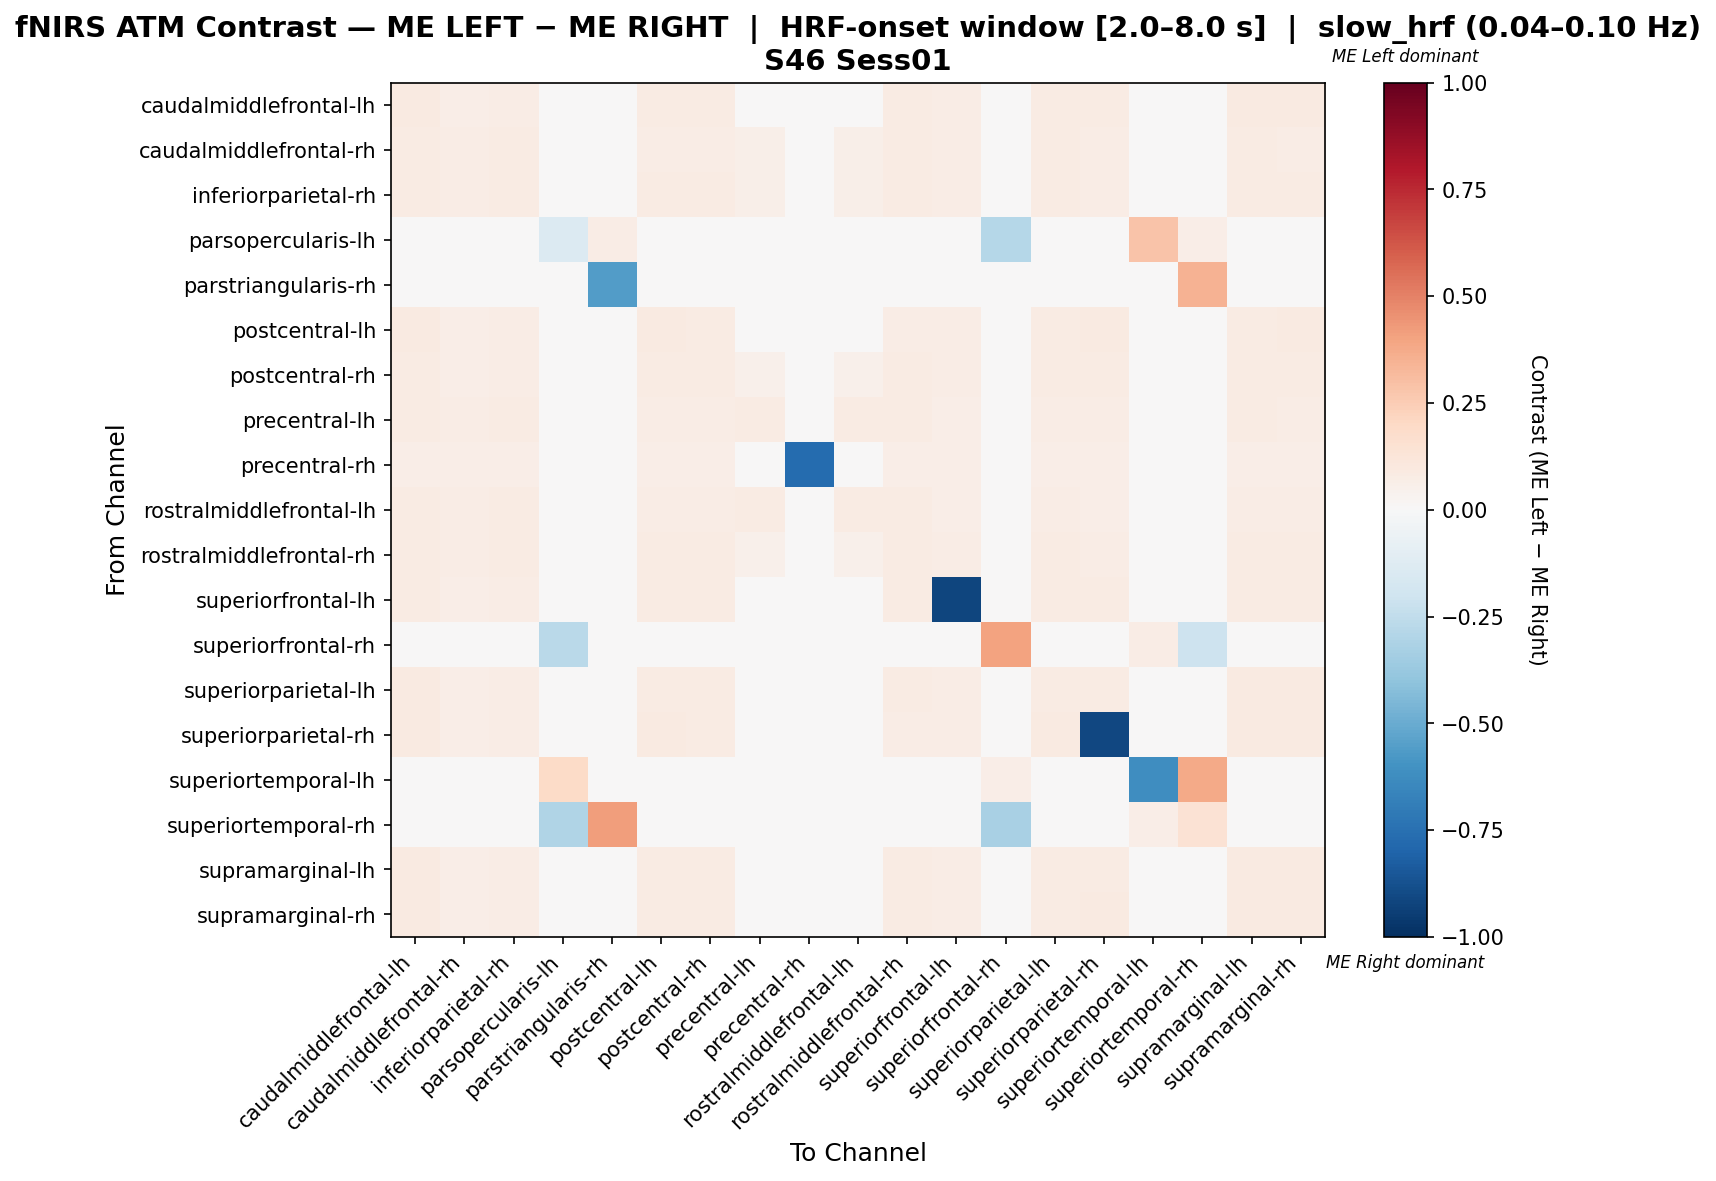

Source data for this figure (header and first rows):
, caudalmiddlefrontal-lh, caudalmiddlefrontal-rh, inferiorparietal-rh, parsopercularis-lh, parstriangularis-rh, postcentral-lh, postcentral-rh, precentral-lh, precentral-rh, rostralmiddlefrontal-lh, rostralmiddlefrontal-rh, superiorfrontal-lh, superiorfrontal-rh, superiorparietal-lh, superiorparietal-rh, superiortemporal-lh, superiortemporal-rh, supramarginal-lh, supramarginal-rh
caudalmiddlefrontal-lh, 0.08681, 0.06511, 0.07513, 0.0, 0.001669, 0.08514, 0.08013, 0.04841, 0.01503, 0.04841, 0.07846, 0.07346, 0.0, 0.08514, 0.08347, 0.0, 0.0, 0.08681, 0.08681
caudalmiddlefrontal-rh, 0.082, 0.078, 0.082, 0.0, 0.0, 0.078, 0.078, 0.06, 0.016, 0.06, 0.082, 0.072, 0.0, 0.08, 0.074, 0.0, 0.0, 0.08, 0.078
inferiorparietal-rh, 0.08302, 0.0717, 0.08302, 0.0, 0.0, 0.07925, 0.08113, 0.05472, 0.01509, 0.05472, 0.08113, 0.07358, 0.0, 0.08113, 0.07736, 0.0, 0.0, 0.08302, 0.08113
parsopercularis-lh, 0.0, 0.0, 0.0, -0.1346, 0.07143, 0.0, 0.0, 0.0, 0.0, 0.0, 0.0, 0.0, -0.289, 0.0, 0.0, 0.2857, 0.06645, 0.0, 0.0
parstriangularis-rh, 0.03125, 0.0, 0.0, 0.0, -0.5625, 0.04167, 0.01042, 0.0, 0.0, 0.0, 0.01042, 0.03125, 0.0, 0.02083, 0.03125, 0.0, 0.3438, 0.02083, 0.02083
postcentral-lh, 0.08696, 0.06522, 0.07191, 0.0, 0.003344, 0.08696, 0.08027, 0.04682, 0.01505, 0.04682, 0.07692, 0.07525, 0.0, 0.08528, 0.08696, 0.0, 0.0, 0.08528, 0.08696
postcentral-rh, 0.08571, 0.06786, 0.07679, 0.0, 0.0, 0.08214, 0.08214, 0.05, 0.01607, 0.05, 0.08036, 0.07321, 0.0, 0.08393, 0.08214, 0.0, 0.0, 0.08571, 0.08393
precentral-lh, 0.07967, 0.07692, 0.08242, 0.0, 0.0, 0.07418, 0.07692, 0.07967, 0.0, 0.07967, 0.07967, 0.06593, 0.0, 0.07692, 0.07143, 0.0, 0.0, 0.07967, 0.07692
precentral-rh, 0.06977, 0.06977, 0.06977, 0.0, 0.0, 0.06977, 0.06977, 0.0, -0.7674, 0.0, 0.06977, 0.06977, 0.0, 0.06977, 0.06977, 0.0, 0.0, 0.06977, 0.06977
rostralmiddlefrontal-lh, 0.08043, 0.07775, 0.08311, 0.0, 0.0, 0.07507, 0.07507, 0.08043, 0.0, 0.08043, 0.08043, 0.06702, 0.0, 0.07775, 0.06971, 0.0, 0.0, 0.07775, 0.07507
rostralmiddlefrontal-rh, 0.08392, 0.07168, 0.08042, 0.0, 0.0, 0.08042, 0.08042, 0.05245, 0.01573, 0.0542, 0.08392, 0.07517, 0.0, 0.08217, 0.07692, 0.0, 0.0, 0.08217, 0.08042
superiorfrontal-lh, 0.08471, 0.0663, 0.07366, 0.0, 0.001842, 0.08471, 0.08287, 0.04604, 0.01657, 0.04604, 0.07919, -0.919, 0.0, 0.08471, 0.08287, 0.0, 0.0, 0.08471, 0.08471
superiorfrontal-rh, 0.0, 0.0, 0.0, -0.2714, 0.0, 0.0, 0.0, 0.0, 0.0, 0.0, 0.0, 0.0, 0.3984, 0.0, 0.0, 0.07692, -0.204, 0.0, 0.0
superiorparietal-lh, 0.08644, 0.0661, 0.07458, 0.0, 0.0, 0.08475, 0.08136, 0.04915, 0.01525, 0.04915, 0.07966, 0.07288, 0.0, 0.08475, 0.08305, 0.0, 0.0, 0.08644, 0.08644
superiorparietal-rh, 0.08627, 0.06514, 0.07218, 0.0, 0.001761, 0.08627, 0.08099, 0.04577, 0.01585, 0.04577, 0.07746, 0.07394, 0.0, 0.08627, -0.912, 0.0, 0.0, 0.08627, 0.08803
superiortemporal-lh, 0.0, 0.0, 0.0, 0.1875, 0.0, 0.0, 0.0, 0.0, 0.0, 0.0, 0.0, 0.0, 0.0625, 0.0, 0.0, -0.625, 0.375, 0.0, 0.0
superiortemporal-rh, 0.0, 0.0, 0.0, -0.303, 0.4186, 0.0, 0.0, 0.0, 0.0, 0.0, 0.0, 0.0, -0.3262, 0.0, 0.0, 0.06977, 0.1408, 0.0, 0.0
supramarginal-lh, 0.08636, 0.06563, 0.07599, 0.0, 0.0, 0.08463, 0.08117, 0.04836, 0.01554, 0.04836, 0.07945, 0.07254, 0.0, 0.08463, 0.08463, 0.0, 0.0, 0.08636, 0.08636
supramarginal-rh, 0.08636, 0.06563, 0.07427, 0.0, 0.0, 0.08463, 0.08117, 0.04836, 0.01554, 0.04836, 0.07945, 0.07254, 0.0, 0.08463, 0.08636, 0.0, 0.0, 0.08636, 0.08636
